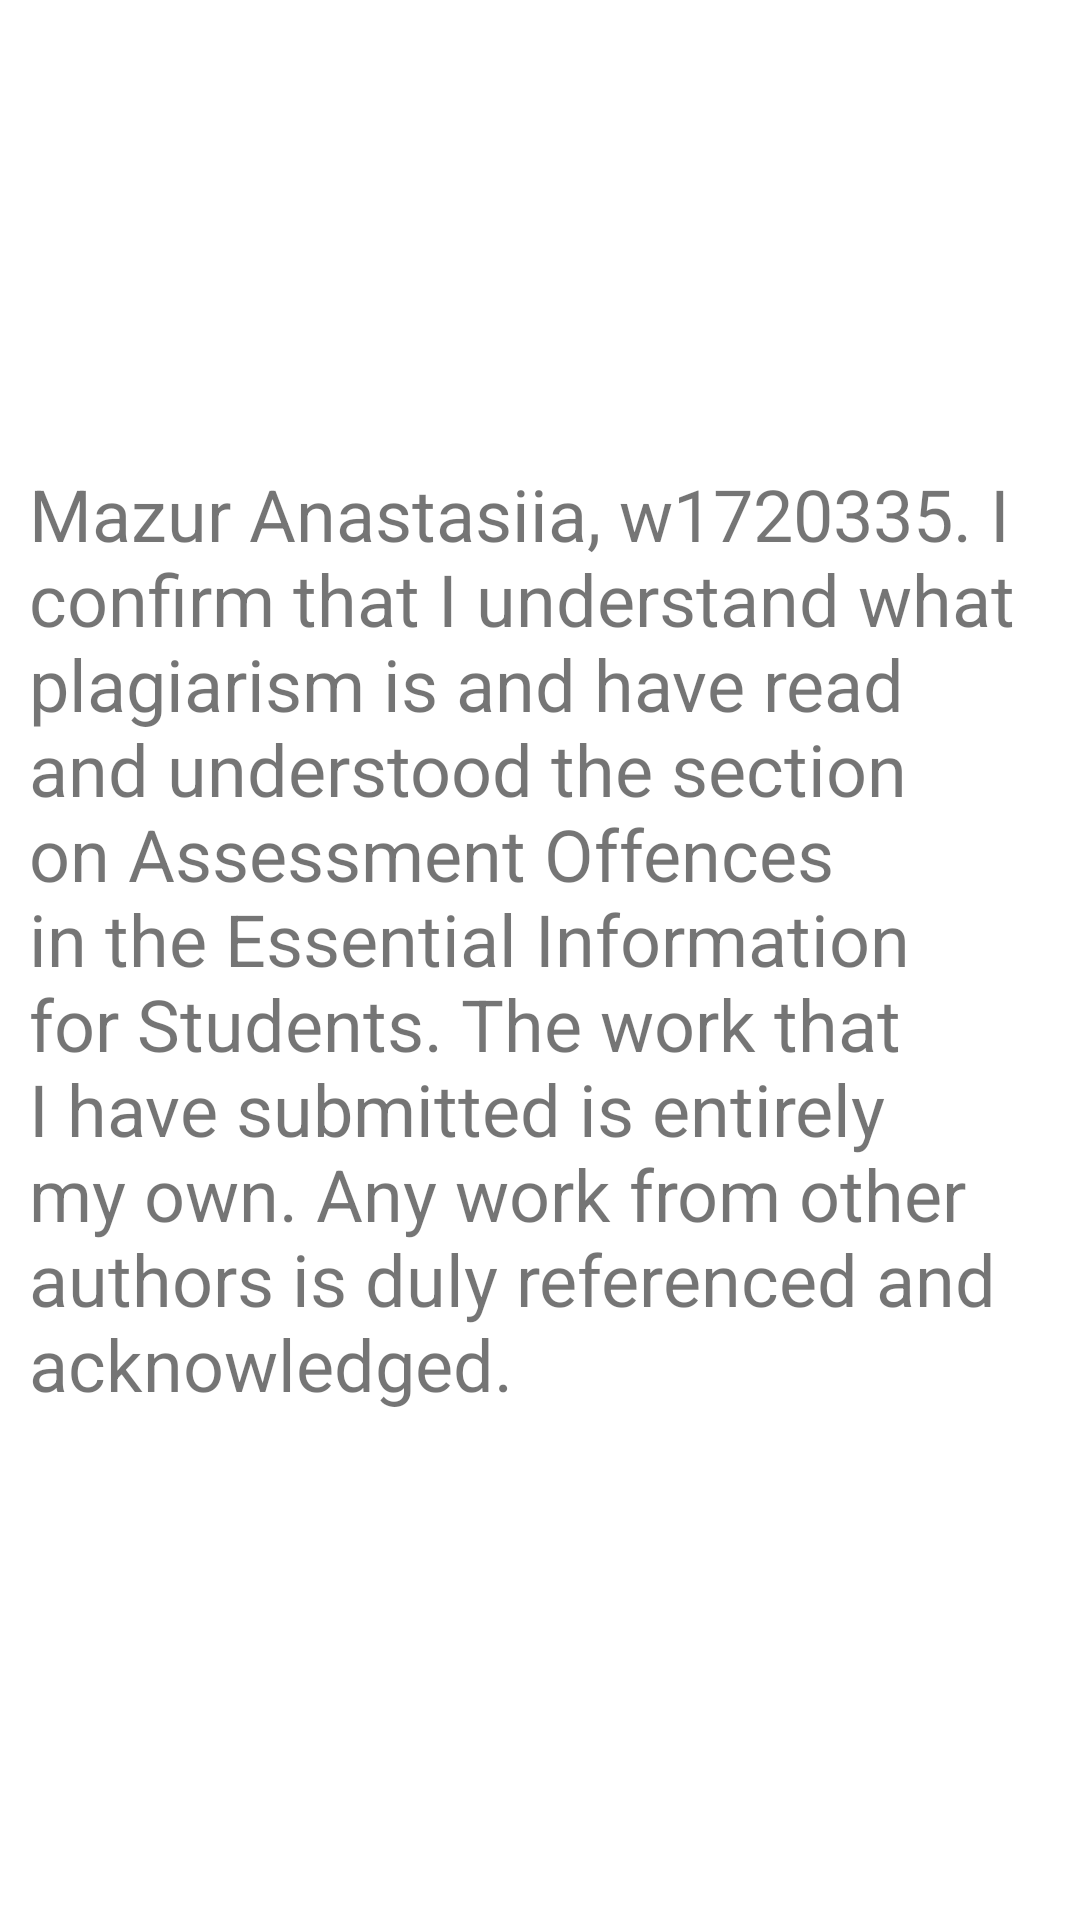

Write the Android layout XML for this screen, with the resource values it uses.
<!-- AndroidManifest.xml: application theme Theme.W1720335 -->
<!-- res/layout/activity_about.xml -->
<?xml version="1.0" encoding="utf-8"?>
<androidx.constraintlayout.widget.ConstraintLayout xmlns:android="http://schemas.android.com/apk/res/android"
    xmlns:app="http://schemas.android.com/apk/res-auto"
    xmlns:tools="http://schemas.android.com/tools"
    android:layout_width="match_parent"
    android:layout_height="match_parent"
    tools:context=".AboutActivity">

    <TextView
        android:id="@+id/textView"
        android:layout_width="341dp"
        android:layout_height="330dp"
        android:text="@string/about"
        android:textSize="24sp"
        app:layout_constraintBottom_toBottomOf="parent"
        app:layout_constraintEnd_toEndOf="parent"
        app:layout_constraintStart_toStartOf="parent"
        app:layout_constraintTop_toTopOf="parent" />
</androidx.constraintlayout.widget.ConstraintLayout>
<!-- resources referenced by this layout -->
<resources>
  <string name="about">Mazur Anastasiia, w1720335. I confirm that I understand what plagiarism is and have read and understood the section on Assessment Offences in the Essential Information for Students. The work that I have submitted is entirely my own. Any work from other authors is duly referenced and acknowledged.</string>
  <style name="Theme.W1720335" parent="Theme.MaterialComponents.DayNight.DarkActionBar">
          
          <item name="colorPrimary">@color/purple_500</item>
          <item name="colorPrimaryVariant">@color/purple_700</item>
          <item name="colorOnPrimary">@color/white</item>
          
          <item name="colorSecondary">@color/teal_200</item>
          <item name="colorSecondaryVariant">@color/teal_700</item>
          <item name="colorOnSecondary">@color/black</item>
          
          <item name="android:statusBarColor" tools:targetApi="l">?attr/colorPrimaryVariant</item>
          
      </style>
  <color name="purple_500">#FF6200EE</color>
  <color name="purple_700">#FF3700B3</color>
  <color name="white">#FFFFFFFF</color>
  <color name="teal_200">#FF03DAC5</color>
  <color name="teal_700">#FF018786</color>
  <color name="black">#FF000000</color>
</resources>
